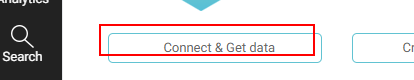
Task: Blank Project
Workflow: VerifyProjectLandingPage

Step 1: find the element 'Connect & Get data' (chrome.exe)

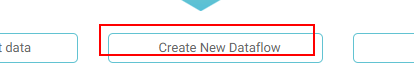
Step 2: find the element 'Create New Dataflow' (chrome.exe)

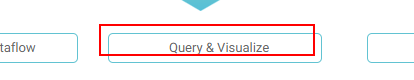
Step 3: find the element 'Query & Visualize' (chrome.exe)

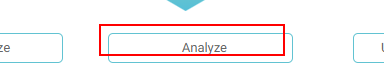
Step 4: find the element 'Analyze' (chrome.exe)

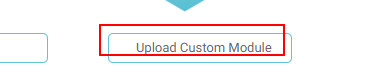
Step 5: find the element 'Upload Custom Module' (chrome.exe)

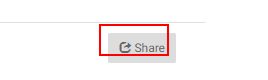
Step 6: find the button 'Share' (chrome.exe)
